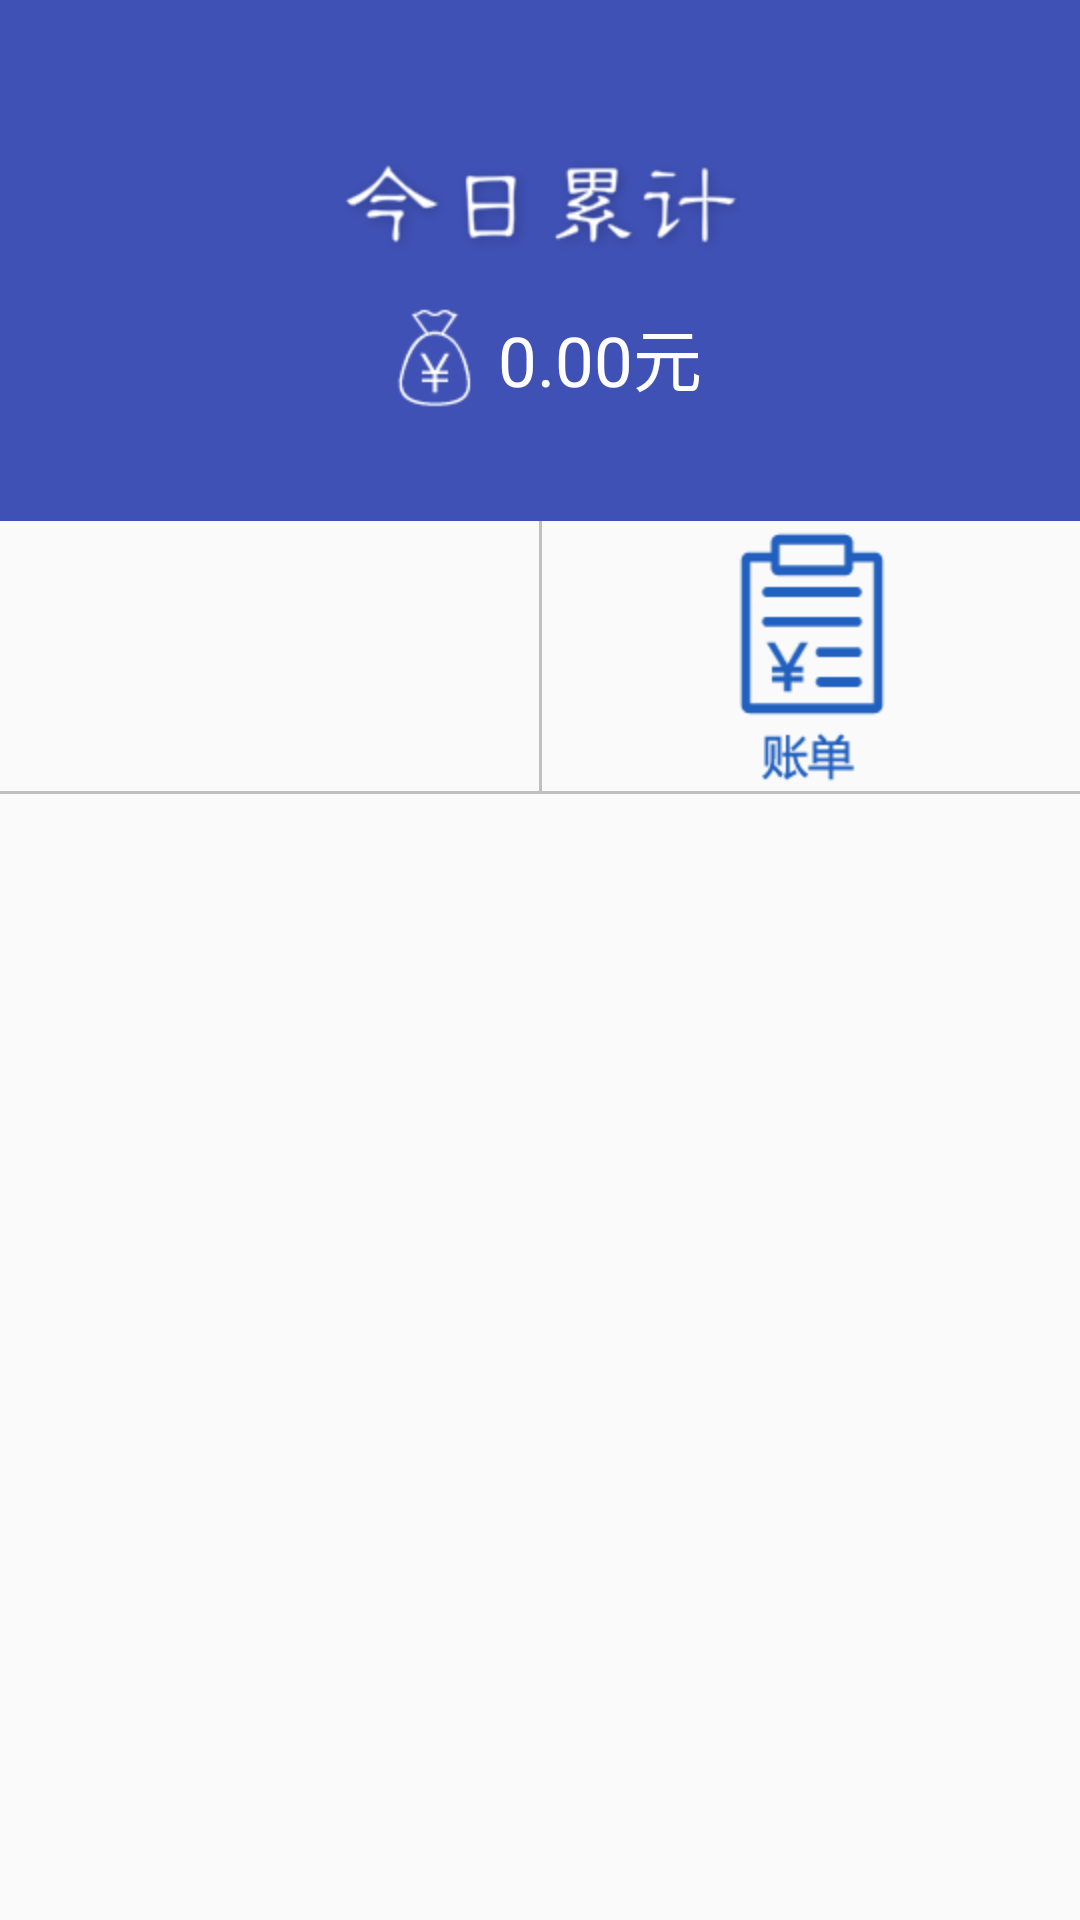

Layout XML and referenced resources for this Android screen:
<!-- AndroidManifest.xml: activity theme AppTheme.NoActionBar -->
<!-- res/layout/fragment_main.xml -->
<?xml version="1.0" encoding="utf-8"?>
<android.support.design.widget.CoordinatorLayout xmlns:android="http://schemas.android.com/apk/res/android"
    xmlns:app="http://schemas.android.com/apk/res-auto"
    android:layout_width="match_parent"
    android:layout_height="match_parent"
    android:fitsSystemWindows="true"
    android:orientation="vertical">

    <android.support.design.widget.AppBarLayout
        android:id="@+id/appBar"
        android:layout_width="match_parent"
        android:layout_height="wrap_content"
        android:fitsSystemWindows="true"
        android:theme="@style/AppTheme.AppBarOverlay">

        <android.support.design.widget.CollapsingToolbarLayout
            android:id="@+id/coll"
            android:layout_width="match_parent"
            android:layout_height="wrap_content"
            app:contentScrim="#30469b"
            app:expandedTitleMarginStart="48dp">

            <LinearLayout
                android:layout_width="match_parent"
                android:layout_height="wrap_content"
                android:layout_marginTop="10dp"
                android:gravity="center"
                android:orientation="vertical"
                app:layout_collapseMode="parallax"
                app:layout_collapseParallaxMultiplier="0.7">

                <ImageView
                    android:layout_width="wrap_content"
                    android:layout_height="wrap_content"
                    android:layout_gravity="center"
                    android:layout_marginTop="40dp"
                    android:clickable="true"
                    android:src="@mipmap/icon" />

                <TextView
                    android:id="@+id/today_count"
                    android:layout_width="wrap_content"
                    android:layout_height="wrap_content"
                    android:layout_marginTop="10dp"
                    android:drawableLeft="@mipmap/money"
                    android:drawablePadding="2dp"
                    android:gravity="center"
                    android:text="0.00元"
                    android:textColor="@color/colorWri"
                    android:textSize="23dp" />

                <TextView
                    android:layout_width="match_parent"
                    android:layout_height="wrap_content"
                    android:layout_marginTop="15dp"
                    android:gravity="center"
                    android:text="编辑"
                    android:textColor="@color/colorAccent"
                    android:visibility="invisible" />
            </LinearLayout>


        </android.support.design.widget.CollapsingToolbarLayout>


    </android.support.design.widget.AppBarLayout>

    <android.support.v4.widget.NestedScrollView
        android:layout_width="match_parent"
        android:layout_height="match_parent"
        app:layout_behavior="@string/appbar_scrolling_view_behavior">

        <LinearLayout
            android:layout_width="match_parent"
            android:layout_height="wrap_content"
            android:orientation="vertical">

            <LinearLayout
                android:layout_width="match_parent"
                android:layout_height="match_parent"
                android:orientation="horizontal">

                <LinearLayout
                    android:id="@+id/linearLayout_pay"
                    android:layout_width="match_parent"
                    android:layout_height="wrap_content"
                    android:layout_weight="1"
                    android:gravity="center"
                    android:orientation="vertical">


                    <ImageView
                        android:layout_width="wrap_content"
                        android:layout_height="wrap_content"
                        android:src="@drawable/pay_linear_selector" />

                </LinearLayout>

                <View
                    android:layout_width="1dp"
                    android:layout_height="match_parent"
                    android:background="@drawable/line"></View>

                <LinearLayout
                    android:id="@+id/linearLayout_bill"
                    android:layout_width="match_parent"
                    android:layout_height="wrap_content"
                    android:layout_weight="1"
                    android:gravity="center"
                    android:orientation="vertical">


                    <ImageView
                        android:layout_width="wrap_content"
                        android:layout_height="wrap_content"
                        android:background="@mipmap/icon_zhangdan_2" />


                </LinearLayout>

            </LinearLayout>

            <View
                android:layout_width="match_parent"
                android:layout_height="1dp"
                android:background="@drawable/line"></View>
        </LinearLayout>
    </android.support.v4.widget.NestedScrollView>
</android.support.design.widget.CoordinatorLayout>
<!-- resources referenced by this layout -->
<resources>
  <color name="colorAccent">#FF4081</color>
  <color name="colorWri">#FFFFFF</color>
  <!-- drawable line (drawable) -->
  <?xml version="1.0" encoding="utf-8"?>
  <shape xmlns:android="http://schemas.android.com/apk/res/android">
  
      <solid android:color="#C0C0C0"></solid>
  
  </shape>
  <!-- drawable pay_linear_selector (drawable) -->
  <?xml version="1.0" encoding="utf-8"?>
  <selector xmlns:android="http://schemas.android.com/apk/res/android">
      <item android:drawable="@mipmap/icon_pay_linear" android:state_selected="true"></item>
      <item android:drawable="@mipmap/icon_pay_linear_normal"></item>
  </selector>
  <!-- mipmap icon: png bitmap (mipmap-hdpi, 7543 bytes) -->
  <!-- mipmap icon_zhangdan_2: png bitmap (mipmap-hdpi, 5508 bytes) -->
  <!-- mipmap money: png bitmap (mipmap-hdpi, 1338 bytes) -->
  <style name="AppTheme.AppBarOverlay" parent="ThemeOverlay.AppCompat.Dark.ActionBar" />
  <style name="AppTheme.NoActionBar">
          <item name="windowActionBar">false</item>
          <item name="windowNoTitle">true</item>
          <item name="android:statusBarColor" tools:targetApi="lollipop">@color/colorPrimary</item>
          <item name="android:windowDrawsSystemBarBackgrounds" tools:targetApi="lollipop">true</item>
      </style>
  <color name="colorPrimary">#3F51B5</color>
</resources>
